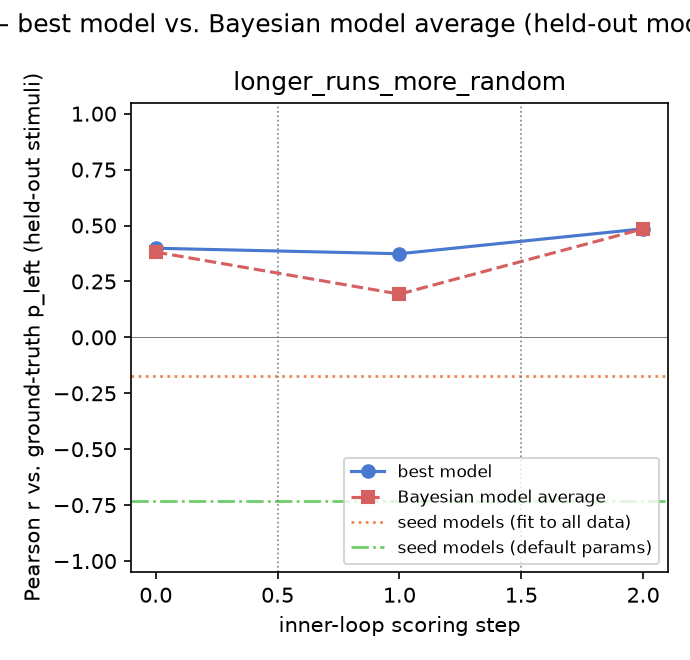

Source data for this figure (header and first rows):
gt_model, experiment, step, iteration, global_step, best_model, pearson_r, rmse, pearson_r_bma, rmse_bma
longer_runs_more_random, 1, 0, , 0, prototype_similarity, 0.3985, 0.2092, 0.3813, 0.2105
longer_runs_more_random, 2, 0, , 1, prototype_similarity, 0.3739, 0.2103, 0.1934, 0.2245
longer_runs_more_random, 3, 0, , 2, prototype_similarity, 0.4854, 0.2008, 0.4853, 0.2008
